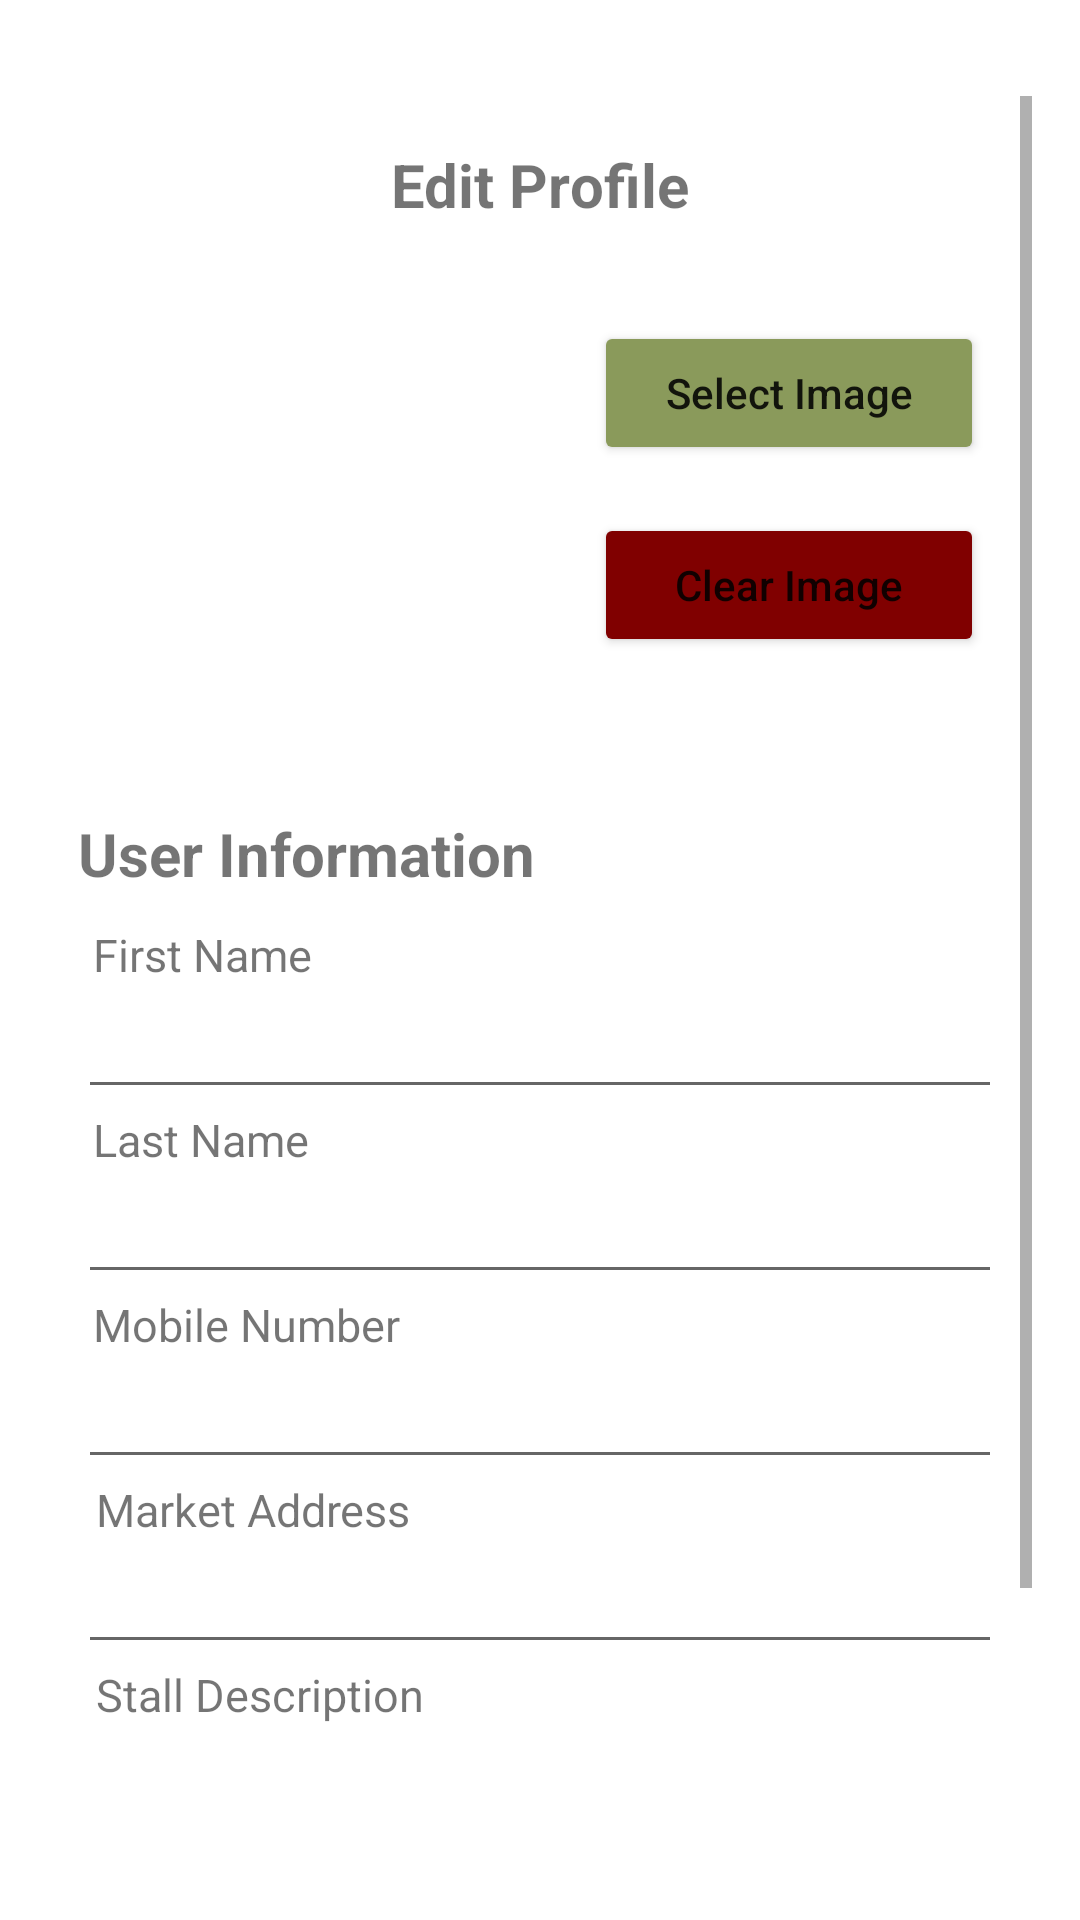

Reconstruct the res/layout file that produces this screen, plus the resources it refers to.
<!-- AndroidManifest.xml: application theme Theme.Capstone_Project_Redo -->
<!-- res/layout/activity_edit_profile.xml -->
<?xml version="1.0" encoding="utf-8"?>
<androidx.constraintlayout.widget.ConstraintLayout xmlns:android="http://schemas.android.com/apk/res/android"
    xmlns:app="http://schemas.android.com/apk/res-auto"
    xmlns:tools="http://schemas.android.com/tools"
    android:layout_width="match_parent"
    android:layout_height="match_parent"
    tools:context=".EditProfileActivity">


    <ScrollView
        android:layout_width="match_parent"
        android:layout_height="match_parent"
        android:layout_marginStart="16dp"
        android:layout_marginTop="32dp"
        android:layout_marginEnd="16dp"
        android:layout_marginBottom="32dp"
        android:fillViewport="true"
        app:layout_constraintBottom_toBottomOf="parent"
        app:layout_constraintEnd_toEndOf="parent"
        app:layout_constraintStart_toStartOf="parent"
        app:layout_constraintTop_toTopOf="parent">

        <LinearLayout
            android:layout_width="match_parent"
            android:layout_height="wrap_content"
            android:background="@color/white"
            android:orientation="vertical">

            <androidx.constraintlayout.widget.ConstraintLayout
                android:layout_width="match_parent"
                android:layout_height="match_parent">

                <TextView
                    android:id="@+id/editProductText"
                    android:layout_width="wrap_content"
                    android:layout_height="wrap_content"
                    android:layout_marginTop="16dp"
                    android:text="Edit Profile"
                    android:textSize="20sp"
                    android:textStyle="bold"
                    app:layout_constraintEnd_toEndOf="parent"
                    app:layout_constraintStart_toStartOf="parent"
                    app:layout_constraintTop_toTopOf="parent" />

                <ImageView
                    android:id="@+id/iv_addProfileImage"
                    android:layout_width="150dp"
                    android:layout_height="150dp"
                    android:layout_marginStart="16dp"
                    android:layout_marginTop="16dp"
                    android:background="@drawable/rectangle"
                    android:src="@drawable/ic_user"
                    app:layout_constraintStart_toStartOf="parent"
                    app:layout_constraintTop_toBottomOf="@+id/editProductText" />

                <Button
                    android:id="@+id/btn_selectImage"
                    android:layout_width="0dp"
                    android:layout_height="wrap_content"
                    android:layout_marginStart="16dp"
                    android:layout_marginTop="16dp"
                    android:layout_marginEnd="16dp"
                    android:text="Select Image"
                    android:textAllCaps="false"
                    android:backgroundTint="@color/main_color"
                    app:layout_constraintEnd_toEndOf="parent"
                    app:layout_constraintStart_toEndOf="@+id/iv_addProfileImage"
                    app:layout_constraintTop_toTopOf="@+id/iv_addProfileImage" />

                <Button
                    android:id="@+id/btn_clearProfileImage"
                    android:layout_width="0dp"
                    android:layout_height="wrap_content"
                    android:layout_marginStart="16dp"
                    android:layout_marginTop="16dp"
                    android:layout_marginEnd="16dp"
                    android:backgroundTint="@color/maroon"
                    android:text="Clear Image"
                    android:textAllCaps="false"
                    app:layout_constraintEnd_toEndOf="parent"
                    app:layout_constraintStart_toEndOf="@+id/iv_addProfileImage"
                    app:layout_constraintTop_toBottomOf="@+id/btn_selectImage" />

                <Button
                    android:id="@+id/btn_UpdateProfile"
                    android:layout_width="wrap_content"
                    android:layout_height="wrap_content"
                    android:layout_marginTop="16dp"
                    android:layout_marginBottom="16dp"
                    android:backgroundTint="@color/main_color"
                    android:text="Update"
                    app:layout_constraintBottom_toBottomOf="parent"
                    app:layout_constraintEnd_toEndOf="parent"
                    app:layout_constraintHorizontal_bias="0.49"
                    app:layout_constraintStart_toStartOf="parent"
                    app:layout_constraintTop_toBottomOf="@+id/et_stallDesc" />

                <TextView
                    android:id="@+id/textView11"
                    android:layout_width="wrap_content"
                    android:layout_height="wrap_content"
                    android:layout_marginTop="30dp"
                    android:text="User Information"
                    android:layout_marginLeft="10dp"
                    android:textSize="20sp"
                    android:textStyle="bold"
                    app:layout_constraintStart_toStartOf="parent"
                    app:layout_constraintTop_toBottomOf="@+id/iv_addProfileImage" />


                <TextView
                    android:id="@+id/tv_firstname"
                    android:layout_width="wrap_content"
                    android:layout_height="wrap_content"
                    android:layout_marginTop="10dp"
                    android:text="First Name"
                    android:layout_marginLeft="15dp"
                    android:textSize="15sp"
                    app:layout_constraintStart_toStartOf="parent"
                    app:layout_constraintTop_toBottomOf="@+id/textView11" />

                <EditText
                    android:id="@+id/e_firstname"
                    android:layout_width="0dp"
                    android:layout_height="wrap_content"
                    android:ems="10"
                    android:gravity="center"
                    android:inputType="text"
                    android:layout_marginLeft="10dp"
                    android:layout_marginRight="10dp"
                    app:layout_constraintEnd_toEndOf="parent"
                    app:layout_constraintStart_toStartOf="parent"
                    app:layout_constraintTop_toBottomOf="@+id/tv_firstname" />


                <TextView
                    android:id="@+id/tv_lastname"
                    android:layout_width="wrap_content"
                    android:layout_height="wrap_content"
                    android:text="Last Name"
                    android:layout_marginLeft="15dp"
                    android:textSize="15sp"
                    app:layout_constraintStart_toStartOf="parent"
                    app:layout_constraintTop_toBottomOf="@+id/e_firstname" />

                <EditText
                    android:id="@+id/e_lastname"
                    android:layout_width="0dp"
                    android:layout_height="wrap_content"
                    android:layout_marginLeft="10dp"
                    android:layout_marginRight="10dp"
                    android:gravity="center"
                    android:ems="10"
                    android:inputType="text"
                    app:layout_constraintEnd_toEndOf="parent"
                    app:layout_constraintHorizontal_bias="0.473"
                    app:layout_constraintStart_toStartOf="parent"
                    app:layout_constraintTop_toBottomOf="@+id/tv_lastname" />

                <TextView
                    android:id="@+id/tv_mobile"
                    android:layout_width="wrap_content"
                    android:layout_height="wrap_content"
                    android:layout_marginLeft="15dp"
                    android:text="Mobile Number"
                    android:textSize="15sp"
                    app:layout_constraintStart_toStartOf="parent"
                    app:layout_constraintTop_toBottomOf="@+id/e_lastname" />

                <EditText
                    android:id="@+id/e_mobile"
                    android:layout_width="0dp"
                    android:layout_height="wrap_content"
                    android:layout_marginLeft="10dp"
                    android:layout_marginRight="10dp"
                    android:gravity="center"
                    android:ems="10"
                    android:inputType="number"
                    android:maxLength="11"
                    app:layout_constraintEnd_toEndOf="parent"
                    app:layout_constraintHorizontal_bias="0.473"
                    app:layout_constraintStart_toStartOf="parent"
                    app:layout_constraintTop_toBottomOf="@+id/tv_mobile" />

                <TextView
                    android:id="@+id/tv_marketAdd"
                    android:layout_width="wrap_content"
                    android:layout_height="wrap_content"
                    android:layout_marginStart="16dp"
                    android:text="Market Address"
                    android:textSize="15sp"
                    app:layout_constraintStart_toStartOf="parent"
                    app:layout_constraintTop_toBottomOf="@+id/e_mobile" />

                <EditText
                    android:id="@+id/e_marketAdd"
                    android:layout_width="0dp"
                    android:layout_height="wrap_content"
                    android:layout_marginLeft="10dp"
                    android:layout_marginRight="10dp"
                    android:ems="10"
                    android:gravity="center"
                    android:inputType="text"
                    app:layout_constraintEnd_toEndOf="parent"
                    app:layout_constraintHorizontal_bias="0.473"
                    app:layout_constraintStart_toStartOf="parent"
                    app:layout_constraintTop_toBottomOf="@+id/tv_marketAdd" />

                <TextView
                    android:id="@+id/tv_stallDesc"
                    android:layout_width="wrap_content"
                    android:layout_height="wrap_content"
                    android:layout_marginStart="16dp"
                    android:text="Stall Description"
                    android:textSize="15sp"
                    app:layout_constraintStart_toStartOf="parent"
                    app:layout_constraintTop_toBottomOf="@+id/e_marketAdd" />


                <EditText
                    android:id="@+id/et_stallDesc"
                    android:layout_width="0dp"
                    android:layout_height="wrap_content"
                    android:layout_marginStart="10dp"
                    android:layout_marginEnd="10dp"
                    android:layout_weight="1"
                    android:inputType="textCapSentences|textMultiLine"
                    android:maxLength="200"
                    android:maxLines="5"
                    android:padding="10dp"
                    android:scrollbars="none"
                    app:layout_constraintEnd_toEndOf="parent"
                    app:layout_constraintHorizontal_bias="0.0"
                    app:layout_constraintStart_toStartOf="parent"
                    app:layout_constraintTop_toBottomOf="@+id/tv_stallDesc" />
            </androidx.constraintlayout.widget.ConstraintLayout>
        </LinearLayout>
    </ScrollView>

</androidx.constraintlayout.widget.ConstraintLayout>
<!-- resources referenced by this layout -->
<resources>
  <color name="main_color">#8A9A5B</color>
  <color name="maroon">#800000</color>
  <color name="white">#FFFFFFFF</color>
  <style name="Theme.Capstone_Project_Redo" parent="Theme.MaterialComponents.DayNight.NoActionBar">
          
          <item name="colorPrimary">@color/main_color</item>
          <item name="colorPrimaryVariant">@color/purple_700</item>
          <item name="colorOnPrimary">@color/white</item>
          
          <item name="colorSecondary">@color/teal_200</item>
          <item name="colorSecondaryVariant">@color/teal_700</item>
          <item name="colorOnSecondary">@color/black</item>
          
          <item name="android:statusBarColor" tools:targetApi="l">?attr/colorPrimaryVariant</item>
          
          <item name="android:actionOverflowButtonStyle">@style/MyActionButtonOverflow</item>
      </style>
  <color name="purple_700">#FF3700B3</color>
  <color name="teal_200">#FF03DAC5</color>
  <color name="teal_700">#FF018786</color>
  <color name="black">#FF000000</color>
</resources>
